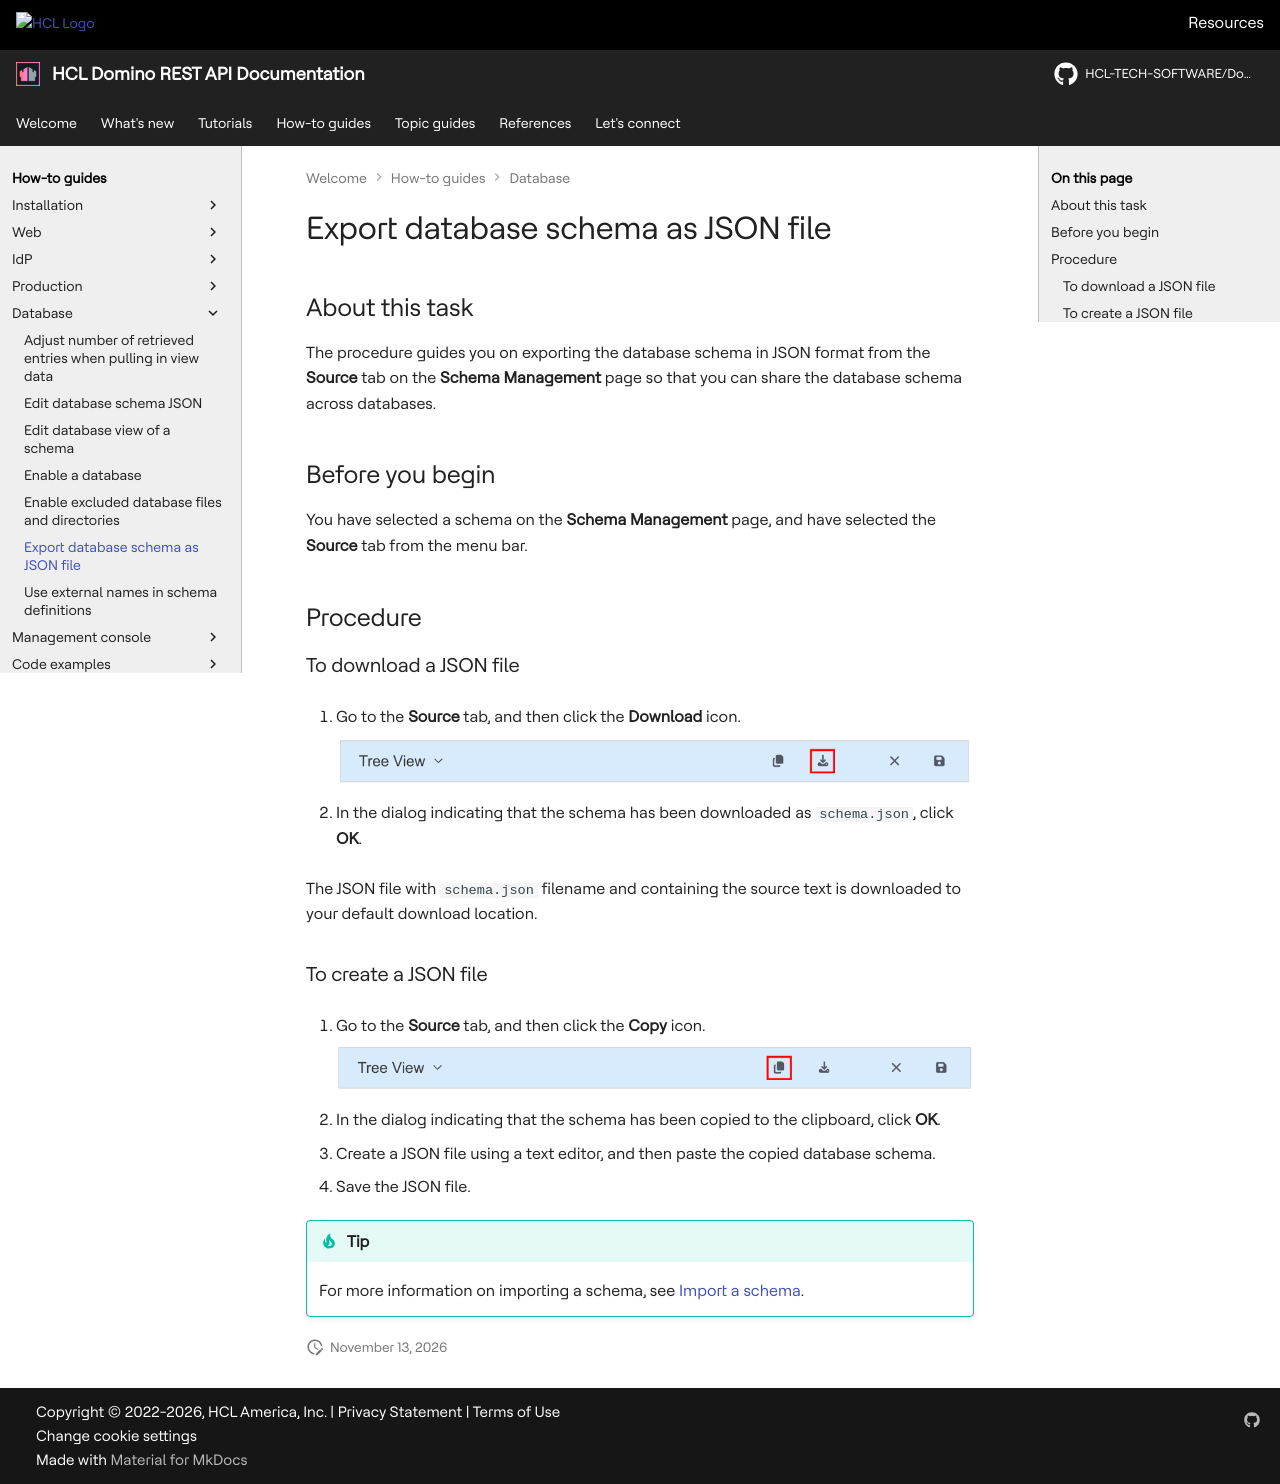

repository: HCL-TECH-SOFTWARE/Domino-rest-api · page: howto/database/exportsourcejson.html · generator: mkdocs

# Export database schema as JSON file

## About this task

The procedure guides you on exporting the database schema in JSON format from the **Source** tab on the **Schema Management** page so that you can share the database schema across databases.

## Before you begin

You have selected a schema on the **Schema Management** page, and have selected the **Source** tab from the menu bar.

## Procedure

### To download a JSON file

1. Go to the **Source** tab, and then click the **Download** icon.

    ![Export Source](../../assets/images/exportjson.png)

2. In the dialog indicating that the schema has been downloaded as `schema.json`, click **OK**.

The JSON file with `schema.json` filename and containing the source text is downloaded to your default download location.

### To create a JSON file

1. Go to the **Source** tab, and then click the **Copy** icon.

    ![Export Source](../../assets/images/exportjson2.png)

2. In the dialog indicating that the schema has been copied to the clipboard, click **OK**.
3. Create a JSON file using a text editor, and then paste the copied database schema.
4. Save the JSON file.

!!! tip

    For more information on importing a schema, see [Import a schema](../../references/usingwebui/schemaui.md#add-a-schema).
